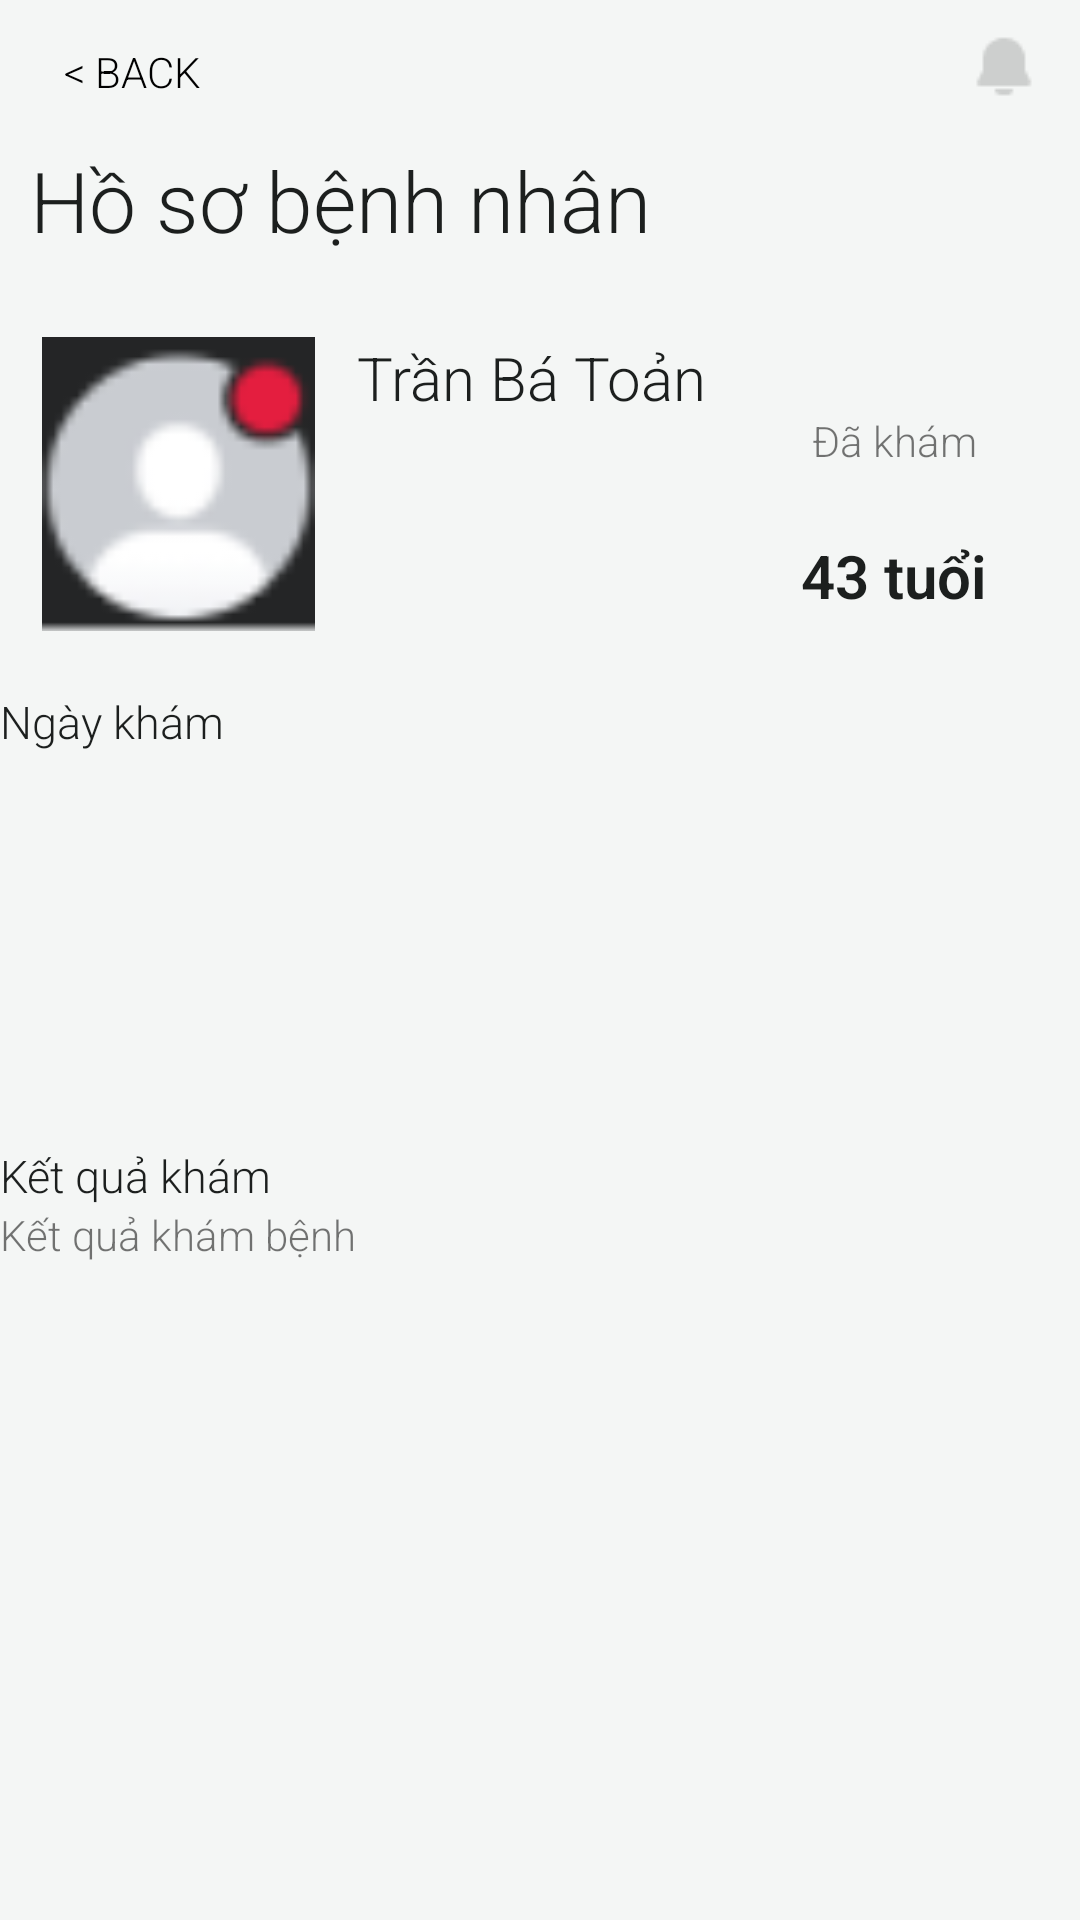

Here is an Android app screen rendered from its layout file. Give the layout XML and the strings, colors and styles it references.
<!-- AndroidManifest.xml: application theme Theme.ToiDoctor -->
<!-- res/layout/activity_profile.xml -->
<?xml version="1.0" encoding="utf-8"?>
<androidx.constraintlayout.widget.ConstraintLayout xmlns:android="http://schemas.android.com/apk/res/android"
    xmlns:app="http://schemas.android.com/apk/res-auto"
    xmlns:tools="http://schemas.android.com/tools"
    style="@style/TextView.Secondary"
    android:layout_width="match_parent"
    android:layout_height="match_parent"
    android:background="#F4F6F5"
    tools:context=".ProfileActivity">


    <LinearLayout
        android:layout_width="match_parent"
        android:layout_height="match_parent"
        android:orientation="vertical">

        <LinearLayout
            android:layout_width="match_parent"
            android:layout_height="wrap_content"
            android:orientation="horizontal">

            <Button
                android:id="@+id/backButton"
                android:layout_width="wrap_content"
                android:layout_height="wrap_content"
                android:background="#00FFFFFF"
                android:text="&lt; Back"
                android:textColor="#000000"
                app:backgroundTint="#00FFFFFF" />

            <Space
                android:layout_width="224dp"
                android:layout_height="21dp"></Space>

            <ImageButton
                android:id="@+id/notiButton"
                android:layout_width="45dp"
                android:layout_height="45dp"
                android:background="#00FFFFFF"
                app:srcCompat="@drawable/ic_noti" />
        </LinearLayout>

        <TextView
            android:id="@+id/PatienTitle"
            style="@style/TextView.Primary"
            android:layout_width="wrap_content"
            android:layout_height="wrap_content"

            android:layout_marginLeft="10dp"
            android:text="Hồ sơ bệnh nhân"
            android:textSize="28sp"

            android:textStyle="normal" />


        <Space
            android:layout_width="match_parent"
            android:layout_height="27dp" />

        <LinearLayout
            android:layout_width="match_parent"
            android:layout_height="98dp"
            android:orientation="horizontal">

            <ImageView
                android:id="@+id/imageView"
                android:layout_width="99dp"
                android:layout_height="99dp"
                android:layout_marginLeft="10dp"
                app:srcCompat="@drawable/profile_icon" />

            <LinearLayout
                android:layout_width="match_parent"
                android:layout_height="match_parent"
                android:orientation="horizontal">

                <LinearLayout
                    android:layout_width="127dp"
                    android:layout_height="match_parent"
                    android:orientation="vertical">

                    <TextView
                        android:id="@+id/name"
                        style="@style/TextView.Primary"
                        android:layout_width="match_parent"
                        android:layout_height="wrap_content"
                        android:layout_marginLeft="10dp"
                        android:text="Trần Bá Toản"
                        android:textSize="20dp" />

                    <LinearLayout
                        android:layout_width="116dp"
                        android:layout_height="match_parent"
                        android:orientation="horizontal">

                        <Button
                            android:id="@+id/sendMessage"
                            style="@style/Button.Primary"
                            android:layout_width="40dp"
                            android:layout_height="52dp"
                            android:layout_marginLeft="10dp"
                            android:layout_marginRight="10dp"
                            app:icon="@drawable/ic_chat"
                            app:iconGravity="textStart"
                            app:iconPadding="0dp" />

                        <Button
                            android:id="@+id/phoneCall"
                            style="@style/Button.Primary"
                            android:layout_width="40dp"
                            android:layout_height="52dp"
                            android:layout_marginLeft="10dp"
                            android:layout_marginRight="10dp"
                            app:backgroundTint="#2196F3"
                            app:icon="@drawable/ic_phone"
                            app:iconGravity="textStart"
                            app:iconPadding="0dp" />
                    </LinearLayout>
                </LinearLayout>

                <LinearLayout
                    android:layout_width="match_parent"
                    android:layout_height="match_parent"
                    android:orientation="vertical">

                    <Space
                        android:layout_width="match_parent"
                        android:layout_height="25dp" />

                    <TextView
                        android:id="@+id/textView6"
                        android:layout_width="match_parent"
                        android:layout_height="41dp"
                        android:text="Đã khám"
                        android:textAlignment="center" />

                    <TextView
                        android:id="@+id/age"
                        style="@style/TextView.Primary"
                        android:layout_width="match_parent"
                        android:layout_height="wrap_content"
                        android:text="43 tuổi"
                        android:textAlignment="center"
                        android:textSize="20sp"
                        android:textStyle="bold" />
                </LinearLayout>

            </LinearLayout>

        </LinearLayout>

        <Space
            android:layout_width="match_parent"
            android:layout_height="20dp" />

        <TextView
            android:id="@+id/Date"
            style="@style/TextView.Primary"
            android:layout_width="match_parent"
            android:layout_height="wrap_content"
            android:text="Ngày khám"
            android:textSize="15sp" />

        <HorizontalScrollView
            android:layout_width="match_parent"
            android:layout_height="91dp">

            <LinearLayout
                android:id="@+id/updatedDate"
                android:layout_width="wrap_content"
                android:layout_height="match_parent"
                android:orientation="horizontal"/>
        </HorizontalScrollView>

        <Space
            android:layout_width="match_parent"
            android:layout_height="20dp"></Space>

        <Space
            android:layout_width="match_parent"
            android:layout_height="20dp"></Space>

        <TextView
            android:id="@+id/result"
            style="@style/TextView.Primary"
            android:layout_width="match_parent"
            android:layout_height="wrap_content"
            android:text="Kết quả khám"
            android:textSize="15sp" />

        <TextView
            android:id="@+id/resultdetail"
            android:layout_width="match_parent"
            android:layout_height="wrap_content"
            android:text="Kết quả khám bệnh" />

    </LinearLayout>
</androidx.constraintlayout.widget.ConstraintLayout>
<!-- resources referenced by this layout -->
<resources>
  <!-- drawable ic_chat: png bitmap (drawable, 777 bytes) -->
  <!-- drawable ic_noti: png bitmap (drawable, 340 bytes) -->
  <!-- drawable ic_phone: png bitmap (drawable, 427 bytes) -->
  <!-- drawable profile_icon: png bitmap (drawable, 1728 bytes) -->
  <style name="Button.Primary" parent="Widget.MaterialComponents.Button">
          <item name="cornerFamily">rounded</item>
          <item name="cornerRadius">@dimen/corner_radius</item>
          <item name="android:textSize">14sp</item>
          <item name="android:textAllCaps">false</item>
      </style>
  <style name="TextView.Primary" parent="Widget.MaterialComponents.TextView">
          <item name="android:textSize">30sp</item>
          <item name="android:textColor">@color/gray_1</item>
      </style>
  <style name="TextView.Secondary" parent="Widget.MaterialComponents.TextView">
          <item name="android:textSize">12sp</item>
          <item name="android:textColor">@color/gray_2</item>
      </style>
  <style name="Theme.ToiDoctor" parent="Theme.MaterialComponents.DayNight.NoActionBar">
          <item name="colorPrimary">@color/primary_1</item>
          <item name="colorOnPrimary">#F4F7F5</item>
          <item name="fontFamily">sans-serif-light</item>
      </style>
  <dimen name="corner_radius">12dp</dimen>
  <color name="gray_1">#1C1F1E</color>
  <color name="gray_2">#A7A6A5</color>
  <color name="primary_1">#66CA98</color>
</resources>
